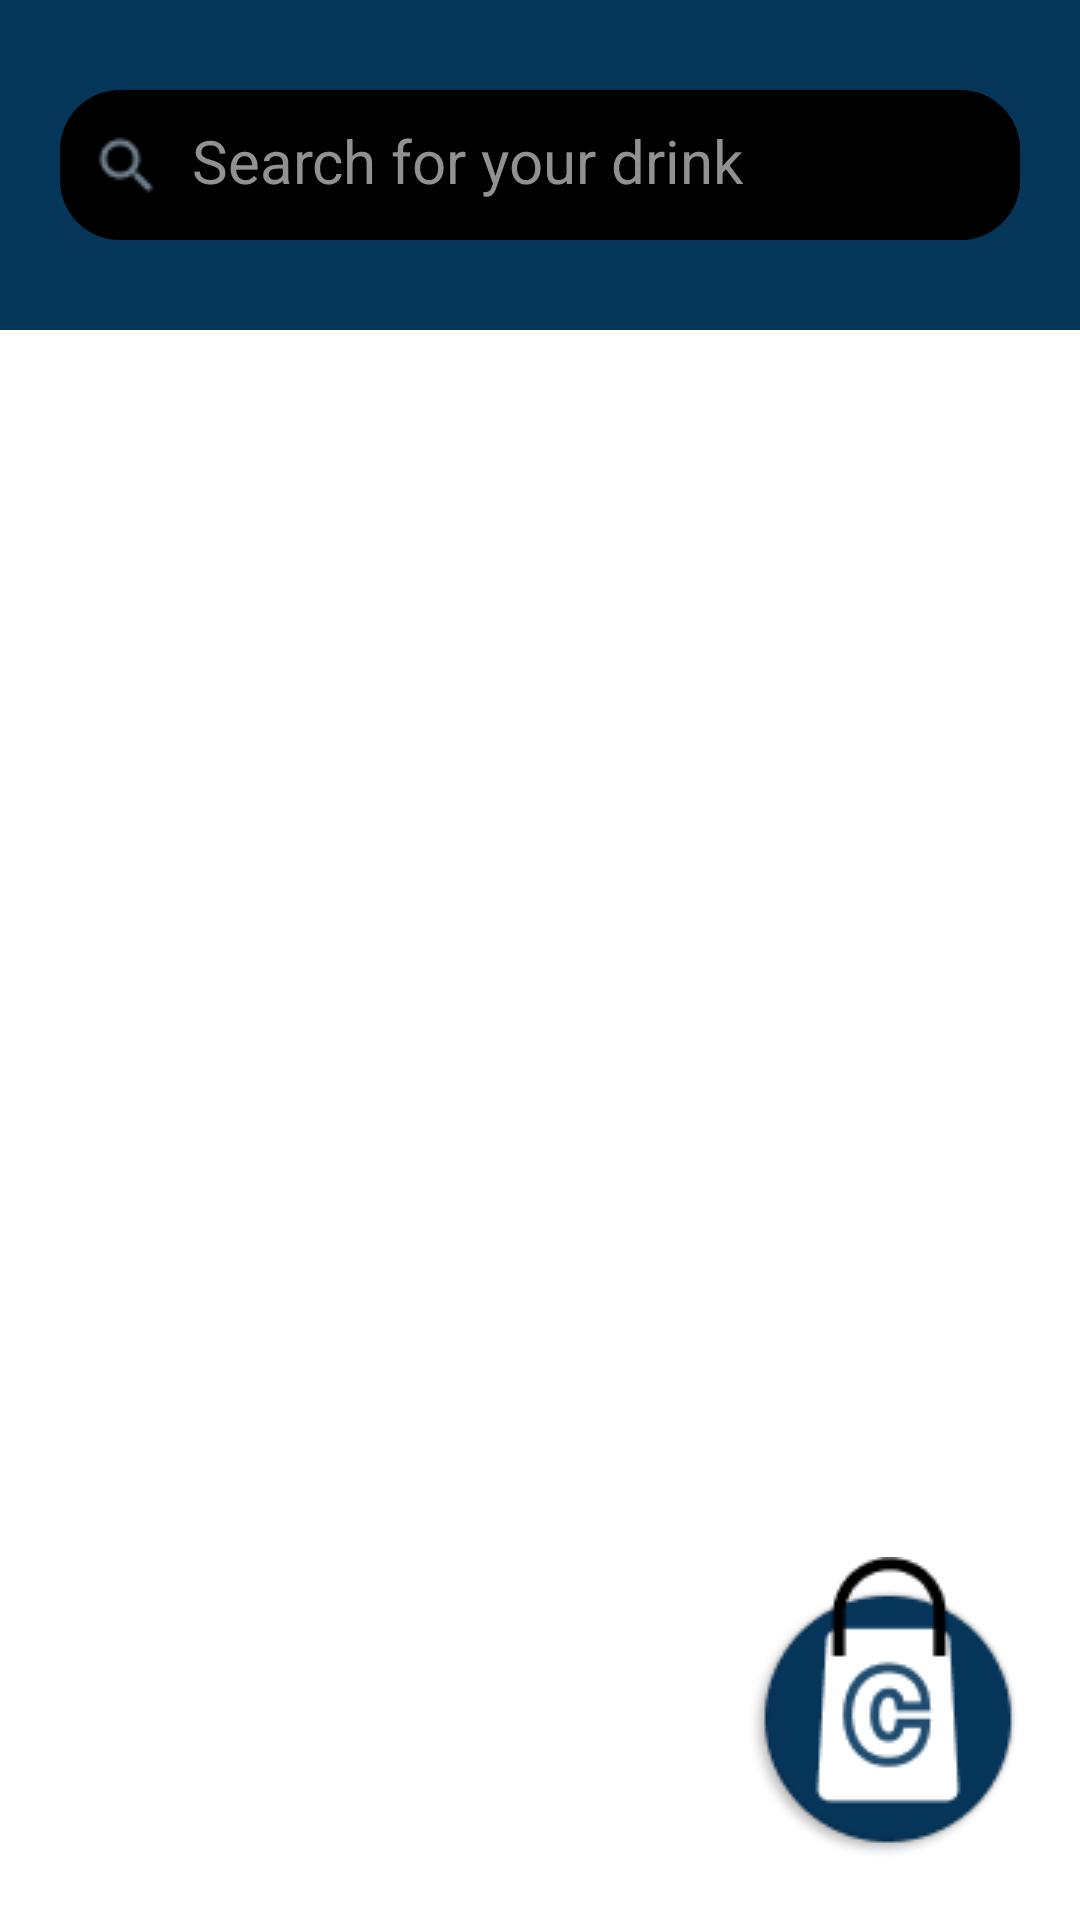

Write the Android layout XML for this screen, with the resource values it uses.
<!-- AndroidManifest.xml: application theme Theme.CreekCafe -->
<!-- res/layout/fragment_menu.xml -->
<?xml version="1.0" encoding="utf-8"?>
<androidx.constraintlayout.widget.ConstraintLayout xmlns:android="http://schemas.android.com/apk/res/android"
    xmlns:app="http://schemas.android.com/apk/res-auto"
    xmlns:tools="http://schemas.android.com/tools"
    android:layout_width="match_parent"
    android:layout_height="match_parent"
    android:background="@color/white"
    tools:context=".Menu">

    
    <androidx.constraintlayout.widget.ConstraintLayout
        android:id="@+id/constraintLayout8"
        android:layout_width="match_parent"
        android:layout_height="wrap_content"
        android:background="#06355A"
        app:layout_constraintStart_toStartOf="parent"
        app:layout_constraintTop_toTopOf="parent">

        <androidx.constraintlayout.widget.ConstraintLayout
            android:id="@+id/searchView"
            android:layout_width="0dp"
            android:layout_height="wrap_content"
            android:layout_marginStart="20dp"
            android:layout_marginTop="30dp"
            android:layout_marginEnd="20dp"
            android:layout_marginBottom="30dp"
            android:background="@drawable/search_bar"
            app:layout_constraintBottom_toBottomOf="parent"
            app:layout_constraintEnd_toEndOf="parent"
            app:layout_constraintStart_toStartOf="parent"
            app:layout_constraintTop_toTopOf="parent">

            <TextView
                android:layout_width="0dp"
                android:layout_height="50dp"
                android:layout_marginStart="10dp"
                android:background="@drawable/search_bar"
                android:hint="Search for your drink"
                android:paddingTop="10dp"
                android:textColorHint="#919191"
                android:textSize="20sp"
                app:layout_constraintBottom_toBottomOf="parent"
                app:layout_constraintEnd_toEndOf="parent"
                app:layout_constraintHorizontal_bias="0.0"
                app:layout_constraintStart_toEndOf="@+id/imageView5"
                app:layout_constraintTop_toTopOf="parent" />

            <ImageView
                android:id="@+id/imageView5"
                android:layout_width="wrap_content"
                android:layout_height="wrap_content"
                android:layout_marginStart="10dp"
                android:src="@drawable/search_icon"
                app:layout_constraintBottom_toBottomOf="parent"
                app:layout_constraintStart_toStartOf="parent"
                app:layout_constraintTop_toTopOf="parent" />

        </androidx.constraintlayout.widget.ConstraintLayout>
    </androidx.constraintlayout.widget.ConstraintLayout>

    <androidx.recyclerview.widget.RecyclerView
        android:id="@+id/recTemperature"
        android:layout_width="match_parent"
        android:layout_height="wrap_content"
        android:layout_marginStart="10dp"
        android:layout_marginTop="20dp"
        android:orientation="horizontal"
        app:layoutManager="androidx.recyclerview.widget.LinearLayoutManager"
        app:layout_constraintEnd_toEndOf="parent"
        app:layout_constraintStart_toStartOf="parent"
        app:layout_constraintTop_toBottomOf="@+id/constraintLayout8"
        tools:listitem="@layout/section_layout" />

    <androidx.recyclerview.widget.RecyclerView
        android:id="@+id/menu_homepage"
        android:layout_width="0dp"
        android:layout_height="0dp"
        android:layout_marginTop="20dp"
        tools:listitem="@layout/menu_layout"
        app:layout_constraintBottom_toBottomOf="parent"
        app:layout_constraintEnd_toEndOf="parent"
        app:layout_constraintStart_toStartOf="parent"
        app:layout_constraintTop_toBottomOf="@+id/recTemperature" />

    <ImageButton
        android:id="@+id/imageButton"
        android:layout_width="wrap_content"
        android:layout_height="wrap_content"
        android:layout_marginEnd="20dp"
        android:layout_marginBottom="20dp"
        android:background="@color/white"
        android:src="@drawable/cart"
        app:layout_constraintBottom_toBottomOf="parent"
        app:layout_constraintEnd_toEndOf="parent" />


</androidx.constraintlayout.widget.ConstraintLayout>
<!-- res/layout/section_layout.xml (included above) -->
<?xml version="1.0" encoding="utf-8"?>
<androidx.constraintlayout.widget.ConstraintLayout xmlns:android="http://schemas.android.com/apk/res/android"
    xmlns:app="http://schemas.android.com/apk/res-auto"
    xmlns:tools="http://schemas.android.com/tools"
    android:layout_width="80dp"
    android:layout_height="wrap_content"
    android:layout_marginRight="10dp"
  >

    <TextView
        android:id="@+id/category_drink"
        android:layout_width="wrap_content"
        android:layout_height="wrap_content"
        android:text="TextView"
        android:textAlignment="center"
        android:textColor="@color/black"
        app:layout_constraintBottom_toBottomOf="parent"
        app:layout_constraintEnd_toEndOf="parent"
        app:layout_constraintStart_toStartOf="parent" />

    <ImageView
        android:id="@+id/category_image"
        android:layout_width="50dp"
        android:layout_height="50dp"
        android:scaleType="fitCenter"
        android:layout_marginBottom="10dp"
        app:layout_constraintBottom_toTopOf="@+id/category_drink"
        app:layout_constraintEnd_toEndOf="@+id/category_drink"
        app:layout_constraintStart_toStartOf="@+id/category_drink"
        app:layout_constraintTop_toTopOf="parent"
        tools:srcCompat="@tools:sample/avatars" />
</androidx.constraintlayout.widget.ConstraintLayout>
<!-- res/layout/menu_layout.xml (included above) -->
<?xml version="1.0" encoding="utf-8"?>
<androidx.constraintlayout.widget.ConstraintLayout xmlns:android="http://schemas.android.com/apk/res/android"
    xmlns:app="http://schemas.android.com/apk/res-auto"
    xmlns:tools="http://schemas.android.com/tools"
    android:layout_width="match_parent"
    android:layout_height="wrap_content"
    android:background="@color/white"
    android:paddingBottom="10dp">

    <TextView
        android:id="@+id/section_title_I"
        android:layout_width="wrap_content"
        android:layout_height="wrap_content"
        android:layout_marginStart="20dp"
        android:layout_marginTop="6dp"
        android:text="I"
        android:textSize="50sp"
        android:textColor="@color/black"
        android:textStyle="bold"
        app:layout_constraintStart_toStartOf="parent"
        app:layout_constraintTop_toTopOf="parent" />

    <TextView
        android:id="@+id/section_title"
        android:layout_width="wrap_content"
        android:layout_height="wrap_content"
        android:layout_marginStart="10dp"
        android:layout_marginTop="20dp"
        android:text="TextView"
        android:textColor="@color/black"
        android:textSize="30sp"
        android:textStyle="bold"
        app:layout_constraintStart_toEndOf="@+id/section_title_I"
        app:layout_constraintTop_toTopOf="parent" />

    <androidx.recyclerview.widget.RecyclerView
        android:id="@+id/item_recycler_view"
        android:layout_width="0dp"
        android:layout_height="wrap_content"
        android:layout_marginStart="20dp"
        android:layout_marginTop="15dp"
        android:layout_marginEnd="20dp"
        tools:listitem="@layout/menu_item_layout"
        app:layout_constraintBottom_toBottomOf="parent"
        app:layout_constraintEnd_toEndOf="parent"
        app:layout_constraintStart_toStartOf="parent"
        app:layout_constraintTop_toBottomOf="@+id/section_title" />

</androidx.constraintlayout.widget.ConstraintLayout>
<!-- res/layout/menu_item_layout.xml (included above) -->
<?xml version="1.0" encoding="utf-8"?>
<androidx.constraintlayout.widget.ConstraintLayout xmlns:android="http://schemas.android.com/apk/res/android"
    xmlns:app="http://schemas.android.com/apk/res-auto"
    xmlns:tools="http://schemas.android.com/tools"
    android:layout_width="wrap_content"
    android:layout_height="wrap_content"
    android:background="@drawable/button_background"
    android:paddingBottom="10dp"
    android:layout_marginRight="10dp"
    android:layout_marginTop="10dp"
    >

    <androidx.cardview.widget.CardView
        android:id="@+id/cardView2"
        android:layout_width="150dp"
        android:layout_height="150dp"
        android:elevation="10dp"
        app:layout_constraintEnd_toEndOf="parent"
        app:layout_constraintStart_toStartOf="parent"
        app:layout_constraintTop_toTopOf="parent">

        <ImageView
            android:id="@+id/imageDrink"
            android:layout_width="match_parent"
            android:layout_height="match_parent"
            android:background="@color/black"
            android:scaleType="centerCrop"
            android:src="@drawable/three_pic" />
    </androidx.cardview.widget.CardView>

    <TextView
        android:id="@+id/Txtdrink_Name"
        android:layout_width="wrap_content"
        android:layout_height="wrap_content"
        android:layout_marginTop="15dp"
        android:text="TextView"
        android:textColor="@color/white"
        android:textStyle="bold"
        app:layout_constraintEnd_toEndOf="parent"
        app:layout_constraintStart_toStartOf="parent"
        app:layout_constraintTop_toBottomOf="@+id/cardView2" />

    <TextView
        android:id="@+id/Txtdrink_price"
        android:layout_width="wrap_content"
        android:layout_height="wrap_content"
        android:layout_marginTop="5dp"
        android:layout_marginBottom="5dp"
        android:text="TextView"
        android:textColor="@color/white"
        app:layout_constraintBottom_toBottomOf="parent"
        app:layout_constraintEnd_toEndOf="parent"
        app:layout_constraintStart_toStartOf="parent"
        app:layout_constraintTop_toBottomOf="@+id/Txtdrink_Name" />

</androidx.constraintlayout.widget.ConstraintLayout>
<!-- resources referenced by this layout -->
<resources>
  <color name="black">#FF000000</color>
  <color name="white">#FFFFFFFF</color>
  <!-- drawable button_background (drawable) -->
  <?xml version="1.0" encoding="utf-8"?>
  <shape xmlns:android="http://schemas.android.com/apk/res/android"
      android:shape="rectangle">
      <solid android:color="#1F4C6F" /> 
      <corners android:radius="20dp" /> 
  </shape>
  <!-- drawable cart: png bitmap (drawable, 6552 bytes) -->
  <!-- drawable search_bar (drawable) -->
  <?xml version="1.0" encoding="utf-8"?>
  <shape xmlns:android="http://schemas.android.com/apk/res/android"
      android:shape="rectangle">
      <solid android:color="@color/black" /> 
      <corners android:radius="20dp" /> 
  </shape>
  <!-- drawable search_icon: png bitmap (drawable, 554 bytes) -->
  <!-- drawable three_pic: png bitmap (drawable, 83803 bytes) -->
  <style name="Theme.CreekCafe" parent="Base.Theme.CreekCafe" />
  <style name="Base.Theme.CreekCafe" parent="Theme.AppCompat.NoActionBar">
          
          
      </style>
</resources>
